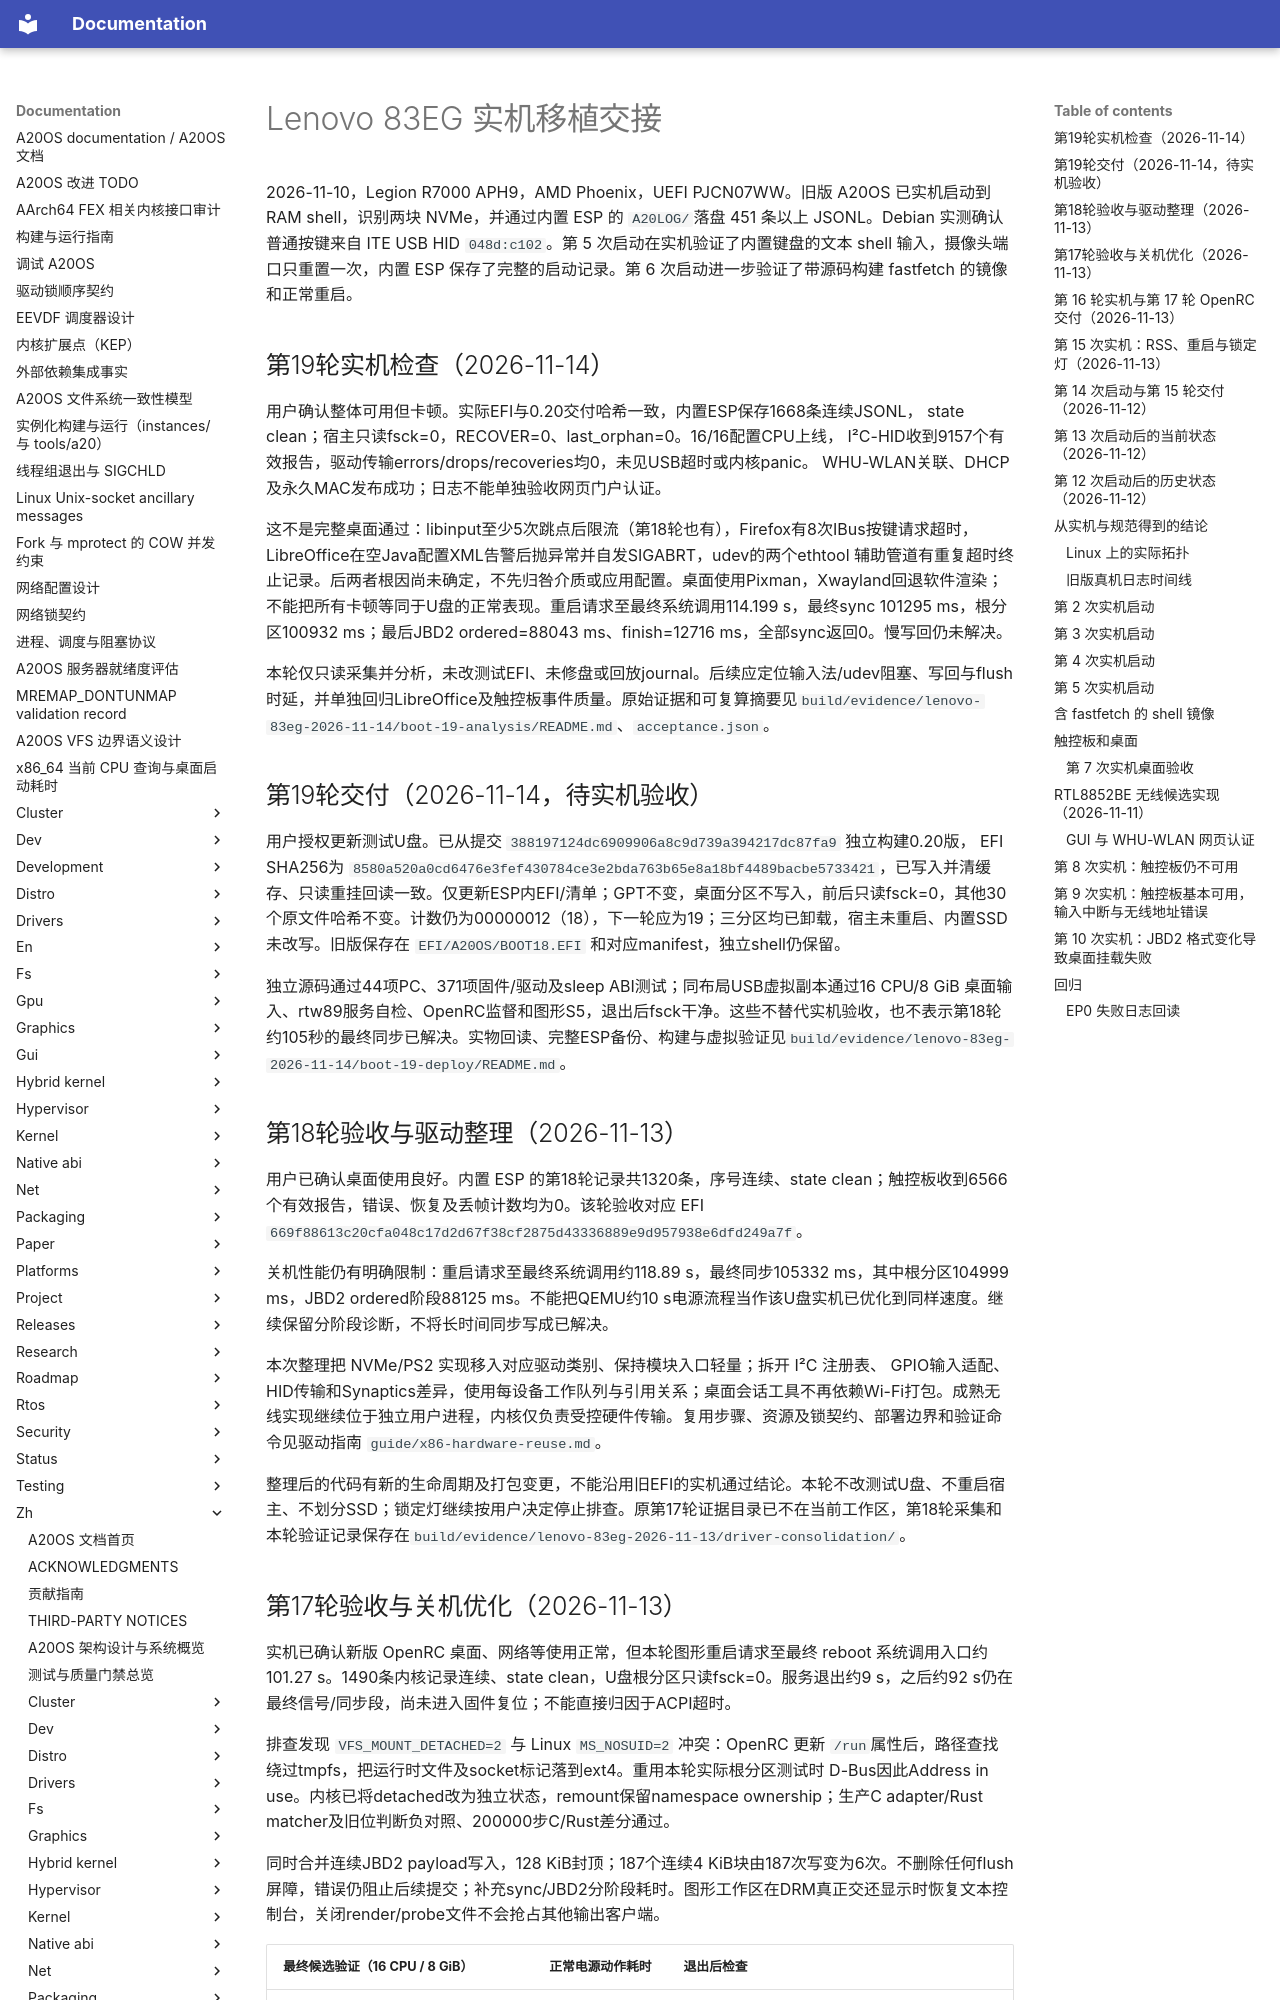

repository: fQwQf/A20OS · page: zh/platforms/x86_64-laptop-handoff/index.html · generator: mkdocs

# Lenovo 83EG 实机移植交接

2026-11-10，Legion R7000 APH9，AMD Phoenix，UEFI PJCN07WW。旧版 A20OS 已实机启动到 RAM shell，识别两块 NVMe，并通过内置 ESP 的 `A20LOG/`落盘 451 条以上 JSONL。Debian 实测确认普通按键来自 ITE USB HID `048d:c102`。第 5 次启动在实机验证了内置键盘的文本 shell 输入，摄像头端口只重置一次，内置 ESP 保存了完整的启动记录。第 6 次启动进一步验证了带源码构建 fastfetch 的镜像和正常重启。


## 第19轮实机检查（2026-11-14）

用户确认整体可用但卡顿。实际EFI与0.20交付哈希一致，内置ESP保存1668条连续JSONL， state clean；宿主只读fsck=0，RECOVER=0、last_orphan=0。16/16配置CPU上线， I²C-HID收到9157个有效报告，驱动传输errors/drops/recoveries均0，未见USB超时或内核panic。 WHU-WLAN关联、DHCP及永久MAC发布成功；日志不能单独验收网页门户认证。

这不是完整桌面通过：libinput至少5次跳点后限流（第18轮也有），Firefox有8次IBus按键请求超时，LibreOffice在空Java配置XML告警后抛异常并自发SIGABRT，udev的两个ethtool 辅助管道有重复超时终止记录。后两者根因尚未确定，不先归咎介质或应用配置。桌面使用Pixman，Xwayland回退软件渲染；不能把所有卡顿等同于U盘的正常表现。重启请求至最终系统调用114.199 s，最终sync 101295 ms，根分区100932 ms；最后JBD2 ordered=88043 ms、finish=12716 ms，全部sync返回0。慢写回仍未解决。

本轮仅只读采集并分析，未改测试EFI、未修盘或回放journal。后续应定位输入法/udev阻塞、写回与flush时延，并单独回归LibreOffice及触控板事件质量。原始证据和可复算摘要见`build/evidence/lenovo-83eg-2026-11-14/boot-19-analysis/README.md`、`acceptance.json`。

## 第19轮交付（2026-11-14，待实机验收）

用户授权更新测试U盘。已从提交 `388197124dc6909906a8c9d739a394217dc87fa9` 独立构建0.20版， EFI SHA256为 `8580a520a0cd6476e3fef430784ce3e2bda763b65e8a18bf4489bacbe5733421`，已写入并清缓存、只读重挂回读一致。仅更新ESP内EFI/清单；GPT不变，桌面分区不写入，前后只读fsck=0，其他30个原文件哈希不变。计数仍为00000012（18），下一轮应为19；三分区均已卸载，宿主未重启、内置SSD未改写。旧版保存在 `EFI/A20OS/BOOT18.EFI` 和对应manifest，独立shell仍保留。

独立源码通过44项PC、371项固件/驱动及sleep ABI测试；同布局USB虚拟副本通过16 CPU/8 GiB 桌面输入、rtw89服务自检、OpenRC监督和图形S5，退出后fsck干净。这些不替代实机验收，也不表示第18轮约105秒的最终同步已解决。实物回读、完整ESP备份、构建与虚拟验证见`build/evidence/lenovo-83eg-2026-11-14/boot-19-deploy/README.md`。

## 第18轮验收与驱动整理（2026-11-13）

用户已确认桌面使用良好。内置 ESP 的第18轮记录共1320条，序号连续、state clean；触控板收到6566个有效报告，错误、恢复及丢帧计数均为0。该轮验收对应 EFI `669f88613c20cfa048c17d2d67f38cf2875d43336889e9d957938e6dfd249a7f`。

关机性能仍有明确限制：重启请求至最终系统调用约118.89 s，最终同步105332 ms，其中根分区104999 ms，JBD2 ordered阶段88125 ms。不能把QEMU约10 s电源流程当作该U盘实机已优化到同样速度。继续保留分阶段诊断，不将长时间同步写成已解决。

本次整理把 NVMe/PS2 实现移入对应驱动类别、保持模块入口轻量；拆开 I²C 注册表、 GPIO输入适配、HID传输和Synaptics差异，使用每设备工作队列与引用关系；桌面会话工具不再依赖Wi-Fi打包。成熟无线实现继续位于独立用户进程，内核仅负责受控硬件传输。复用步骤、资源及锁契约、部署边界和验证命令见驱动指南 `guide/x86-hardware-reuse.md`。

整理后的代码有新的生命周期及打包变更，不能沿用旧EFI的实机通过结论。本轮不改测试U盘、不重启宿主、不划分SSD；锁定灯继续按用户决定停止排查。原第17轮证据目录已不在当前工作区，第18轮采集和本轮验证记录保存在`build/evidence/lenovo-83eg-2026-11-13/driver-consolidation/`。
